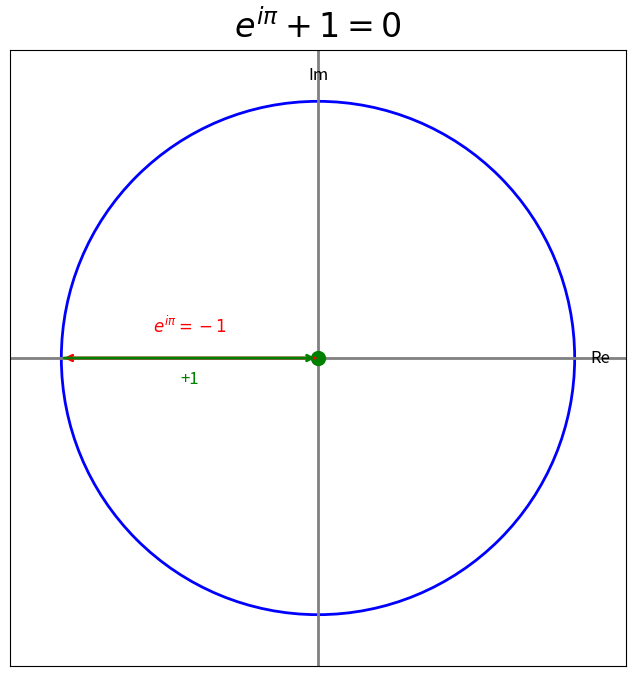

The matplotlib source for this figure:
import matplotlib.pyplot as plt
import matplotlib.patches as patches
import numpy as np

# Create figure and axis
fig, ax = plt.subplots(figsize=(8, 8))
ax.set_aspect('equal')
plt.xlim(-1.2, 1.2)
plt.ylim(-1.2, 1.2)
ax.set_facecolor('white')

# Hide default axes
ax.set_xticks([])
ax.set_yticks([])

# Draw complex plane axes
ax.axhline(0, color='gray', linewidth=2)  # Real axis
ax.axvline(0, color='gray', linewidth=2)  # Imaginary axis
ax.text(1.1, 0, 'Re', ha='center', va='center', fontsize=12)  # Real label
ax.text(0, 1.1, 'Im', ha='center', va='center', fontsize=12)  # Imaginary label

# Draw unit circle
unit_circle = plt.Circle((0, 0), 1, color='blue', fill=False, linewidth=2)
ax.add_patch(unit_circle)

# Draw e^(iπ) vector (red arrow)
ax.annotate('', xy=(-1, 0), xytext=(0, 0),
            arrowprops=dict(arrowstyle='->', color='red', linewidth=2))
ax.text(-0.5, 0.1, r'$e^{i\pi} = -1$', color='red', fontsize=12, ha='center')

# Draw +1 vector (green arrow)
ax.annotate('', xy=(0, 0), xytext=(-1, 0),
            arrowprops=dict(arrowstyle='->', color='green', linewidth=2))
ax.text(-0.5, -0.1, '+1', color='green', fontsize=12, ha='center')

# Draw resultant zero point
ax.plot(0, 0, 'go', markersize=10, markeredgecolor='green', markerfacecolor='green')

# Add Euler's identity text
ax.text(0, 1.25, r'$e^{i\pi} + 1 = 0$', fontsize=24, ha='center')

# Save and show
plt.savefig('euler_identity_python.png', bbox_inches='tight')
plt.show()